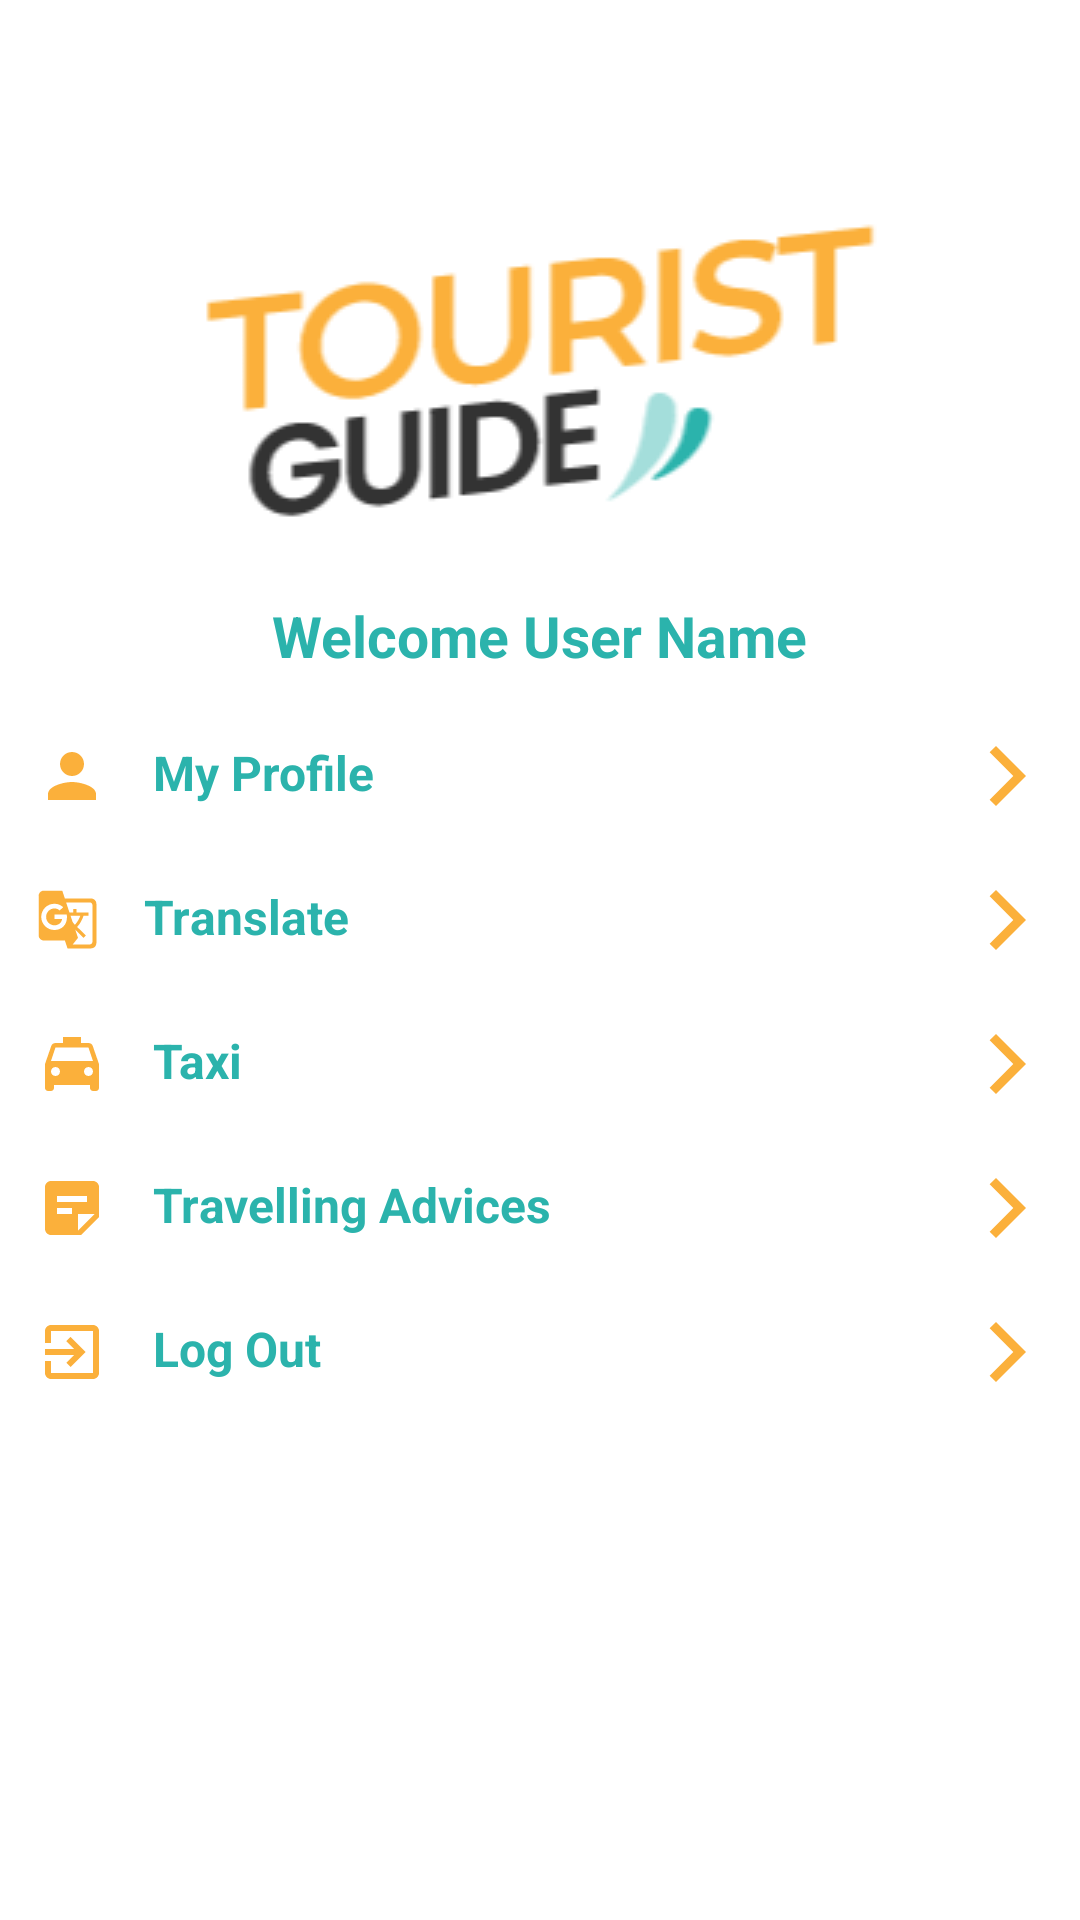

Layout XML and referenced resources for this Android screen:
<!-- AndroidManifest.xml: application theme Theme.TouristGuide -->
<!-- res/layout/custome_drawer.xml -->
<?xml version="1.0" encoding="utf-8"?>
<com.google.android.material.navigation.NavigationView xmlns:android="http://schemas.android.com/apk/res/android"
    xmlns:app="http://schemas.android.com/apk/res-auto"
    android:layout_width="match_parent"
    android:layout_height="wrap_content"
    android:layout_gravity="left"
    android:background="@color/white"
    android:fitsSystemWindows="true"
    android:layoutDirection="ltr"
    android:textDirection="ltr">


    <LinearLayout
        android:layout_width="match_parent"
        android:layout_height="match_parent"
        android:orientation="vertical">

        <RelativeLayout
            android:id="@+id/top_of_nav"
            android:layout_width="match_parent"
            android:layout_height="wrap_content"
            android:layout_marginTop="50dp"
            android:background="@color/white"
            android:paddingBottom="10dp">

            <ImageView
                android:id="@+id/profile_picture_nav"
                android:layout_width="match_parent"
                android:layout_height="wrap_content"
                android:layout_centerHorizontal="true"
                android:layout_marginTop="@dimen/et_margin_vertical"
                android:src="@drawable/logo_text" />

            <TextView
                android:id="@+id/user_name_nav"
                android:layout_width="wrap_content"
                android:layout_height="wrap_content"
                android:layout_below="@id/profile_picture_nav"
                android:layout_centerHorizontal="true"
                android:layout_marginTop="@dimen/et_margin_vertical"
                android:text="Welcome User Name"
                android:textColor="@color/green_cyan"
                android:textSize="19sp"
                android:textStyle="bold" />

        </RelativeLayout>


        <androidx.core.widget.NestedScrollView
            android:layout_width="match_parent"
            android:layout_height="match_parent">

            <LinearLayout
                android:layout_width="match_parent"
                android:layout_height="match_parent"
                android:orientation="vertical">

                <TextView
                    android:id="@+id/my_profile_nav"
                    android:layout_width="match_parent"
                    android:layout_height="wrap_content"
                    android:drawablePadding="15dp"
                    android:padding="@dimen/nav_item_drawable_padding"
                    android:text="My Profile"
                    android:textColor="@color/green_cyan"
                    android:textSize="@dimen/nav_item_font_size"
                    android:textStyle="bold"
                    app:drawableLeftCompat="@drawable/ic_person"
                    app:drawableRightCompat="@drawable/ic_baseline_arrow_forward_ios_24" />


                <TextView
                    android:id="@+id/home_nav"
                    android:layout_width="match_parent"
                    android:layout_height="wrap_content"
                    android:drawablePadding="15dp"
                    android:padding="@dimen/nav_item_drawable_padding"
                    android:text="Home"
                    android:visibility="gone"
                    android:textColor="@color/green_cyan"
                    android:textSize="@dimen/nav_item_font_size"
                    android:textStyle="bold"
                    app:drawableLeftCompat="@drawable/ic_baseline_home_24"
                    app:drawableRightCompat="@drawable/ic_baseline_arrow_forward_ios_24" />


                <TextView
                    android:id="@+id/translate_nav"
                    android:layout_width="match_parent"
                    android:layout_height="wrap_content"
                    android:drawablePadding="15dp"
                    android:padding="@dimen/nav_item_drawable_padding"
                    android:text="Translate"
                    android:textColor="@color/green_cyan"
                    android:textSize="@dimen/nav_item_font_size"
                    android:textStyle="bold"
                    app:drawableLeftCompat="@drawable/ic_baseline_g_translate_24"
                    app:drawableRightCompat="@drawable/ic_baseline_arrow_forward_ios_24" />

                <TextView
                    android:id="@+id/taxi_nav"
                    android:layout_width="match_parent"
                    android:layout_height="wrap_content"
                    android:drawablePadding="15dp"
                    android:padding="@dimen/nav_item_drawable_padding"
                    android:text="Taxi"
                    android:textColor="@color/green_cyan"
                    android:textSize="@dimen/nav_item_font_size"
                    android:textStyle="bold"
                    app:drawableLeftCompat="@drawable/ic_baseline_local_taxi_24"
                    app:drawableRightCompat="@drawable/ic_baseline_arrow_forward_ios_24" />

                <TextView
                    android:id="@+id/travelling_advices_nav"
                    android:layout_width="match_parent"
                    android:layout_height="wrap_content"
                    android:drawablePadding="15dp"
                    android:padding="@dimen/nav_item_drawable_padding"
                    android:text="Travelling Advices"
                    android:textColor="@color/green_cyan"
                    android:textSize="@dimen/nav_item_font_size"
                    android:textStyle="bold"
                    app:drawableLeftCompat="@drawable/ic_baseline_sticky_note_2_24"
                    app:drawableRightCompat="@drawable/ic_baseline_arrow_forward_ios_24" />

                <TextView
                    android:id="@+id/log_out_nav"
                    android:layout_width="match_parent"
                    android:layout_height="wrap_content"
                    android:drawablePadding="15dp"
                    android:padding="@dimen/nav_item_drawable_padding"
                    android:text="Log Out"
                    android:textColor="@color/green_cyan"
                    android:textSize="@dimen/nav_item_font_size"
                    android:textStyle="bold"
                    app:drawableEndCompat="@drawable/ic_baseline_arrow_forward_ios_24"
                    app:drawableStartCompat="@drawable/ic_baseline_exit_to_app_24" />

            </LinearLayout>

        </androidx.core.widget.NestedScrollView>

    </LinearLayout>


</com.google.android.material.navigation.NavigationView>
<!-- resources referenced by this layout -->
<resources>
  <color name="green_cyan">#2BB3AC</color>
  <color name="white">#FFFFFFFF</color>
  <dimen name="et_margin_vertical">8dp</dimen>
  <dimen name="nav_item_drawable_padding">12dp</dimen>
  <dimen name="nav_item_font_size">16sp</dimen>
  <!-- drawable ic_baseline_arrow_forward_ios_24 (drawable) -->
  <vector android:height="24dp" android:tint="#FBB03B"
      android:viewportHeight="24" android:viewportWidth="24"
      android:width="24dp" xmlns:android="http://schemas.android.com/apk/res/android">
      <path android:fillColor="@android:color/white" android:pathData="M5.88,4.12L13.76,12l-7.88,7.88L8,22l10,-10L8,2z"/>
  </vector>
  <!-- drawable ic_baseline_exit_to_app_24 (drawable) -->
  <vector android:height="24dp" android:tint="#FBB03B"
      android:viewportHeight="24" android:viewportWidth="24"
      android:width="24dp" xmlns:android="http://schemas.android.com/apk/res/android">
      <path android:fillColor="@android:color/white" android:pathData="M10.09,15.59L11.5,17l5,-5 -5,-5 -1.41,1.41L12.67,11H3v2h9.67l-2.58,2.59zM19,3H5c-1.11,0 -2,0.9 -2,2v4h2V5h14v14H5v-4H3v4c0,1.1 0.89,2 2,2h14c1.1,0 2,-0.9 2,-2V5c0,-1.1 -0.9,-2 -2,-2z"/>
  </vector>
  <!-- drawable ic_baseline_home_24 (drawable) -->
  <vector android:height="24dp" android:tint="#FBB03B"
      android:viewportHeight="24" android:viewportWidth="24"
      android:width="24dp" xmlns:android="http://schemas.android.com/apk/res/android">
      <path android:fillColor="@android:color/white" android:pathData="M10,20v-6h4v6h5v-8h3L12,3 2,12h3v8z"/>
  </vector>
  <!-- drawable ic_baseline_local_taxi_24 (drawable) -->
  <vector android:height="24dp" android:tint="#FBB03B"
      android:viewportHeight="24" android:viewportWidth="24"
      android:width="24dp" xmlns:android="http://schemas.android.com/apk/res/android">
      <path android:fillColor="@android:color/white" android:pathData="M18.92,6.01C18.72,5.42 18.16,5 17.5,5L15,5L15,3L9,3v2L6.5,5c-0.66,0 -1.21,0.42 -1.42,1.01L3,12v8c0,0.55 0.45,1 1,1h1c0.55,0 1,-0.45 1,-1v-1h12v1c0,0.55 0.45,1 1,1h1c0.55,0 1,-0.45 1,-1v-8l-2.08,-5.99zM6.5,16c-0.83,0 -1.5,-0.67 -1.5,-1.5S5.67,13 6.5,13s1.5,0.67 1.5,1.5S7.33,16 6.5,16zM17.5,16c-0.83,0 -1.5,-0.67 -1.5,-1.5s0.67,-1.5 1.5,-1.5 1.5,0.67 1.5,1.5 -0.67,1.5 -1.5,1.5zM5,11l1.5,-4.5h11L19,11L5,11z"/>
  </vector>
  <!-- drawable ic_baseline_sticky_note_2_24 (drawable) -->
  <vector android:height="24dp" android:tint="#FBB03B"
      android:viewportHeight="24" android:viewportWidth="24"
      android:width="24dp" xmlns:android="http://schemas.android.com/apk/res/android">
      <path android:fillColor="@android:color/white" android:pathData="M19,3H4.99C3.89,3 3,3.9 3,5l0.01,14c0,1.1 0.89,2 1.99,2h10l6,-6V5C21,3.9 20.1,3 19,3zM7,8h10v2H7V8zM12,14H7v-2h5V14zM14,19.5V14h5.5L14,19.5z"/>
  </vector>
  <!-- drawable ic_person (drawable) -->
  <vector android:height="24dp" android:tint="#FBB03B"
      android:viewportHeight="24" android:viewportWidth="24"
      android:width="24dp" xmlns:android="http://schemas.android.com/apk/res/android">
      <path android:fillColor="@android:color/white" android:pathData="M12,12c2.21,0 4,-1.79 4,-4s-1.79,-4 -4,-4 -4,1.79 -4,4 1.79,4 4,4zM12,14c-2.67,0 -8,1.34 -8,4v2h16v-2c0,-2.66 -5.33,-4 -8,-4z"/>
  </vector>
  <style name="Theme.TouristGuide" parent="Theme.MaterialComponents.Light.NoActionBar">
          
          <item name="colorPrimary">@color/green_cyan</item>
          <item name="colorPrimaryVariant">@color/sunny_yellow</item>
          <item name="colorOnPrimary">@color/white</item>
          
          <item name="colorSecondary">@color/green_cyan</item>
          <item name="colorSecondaryVariant">@color/sunny_yellow</item>
          <item name="colorOnSecondary">@color/white</item>
          
          <item name="android:statusBarColor" tools:targetApi="l">?attr/colorPrimaryVariant</item>
          
      </style>
  <color name="sunny_yellow">#FBB03B</color>
</resources>
